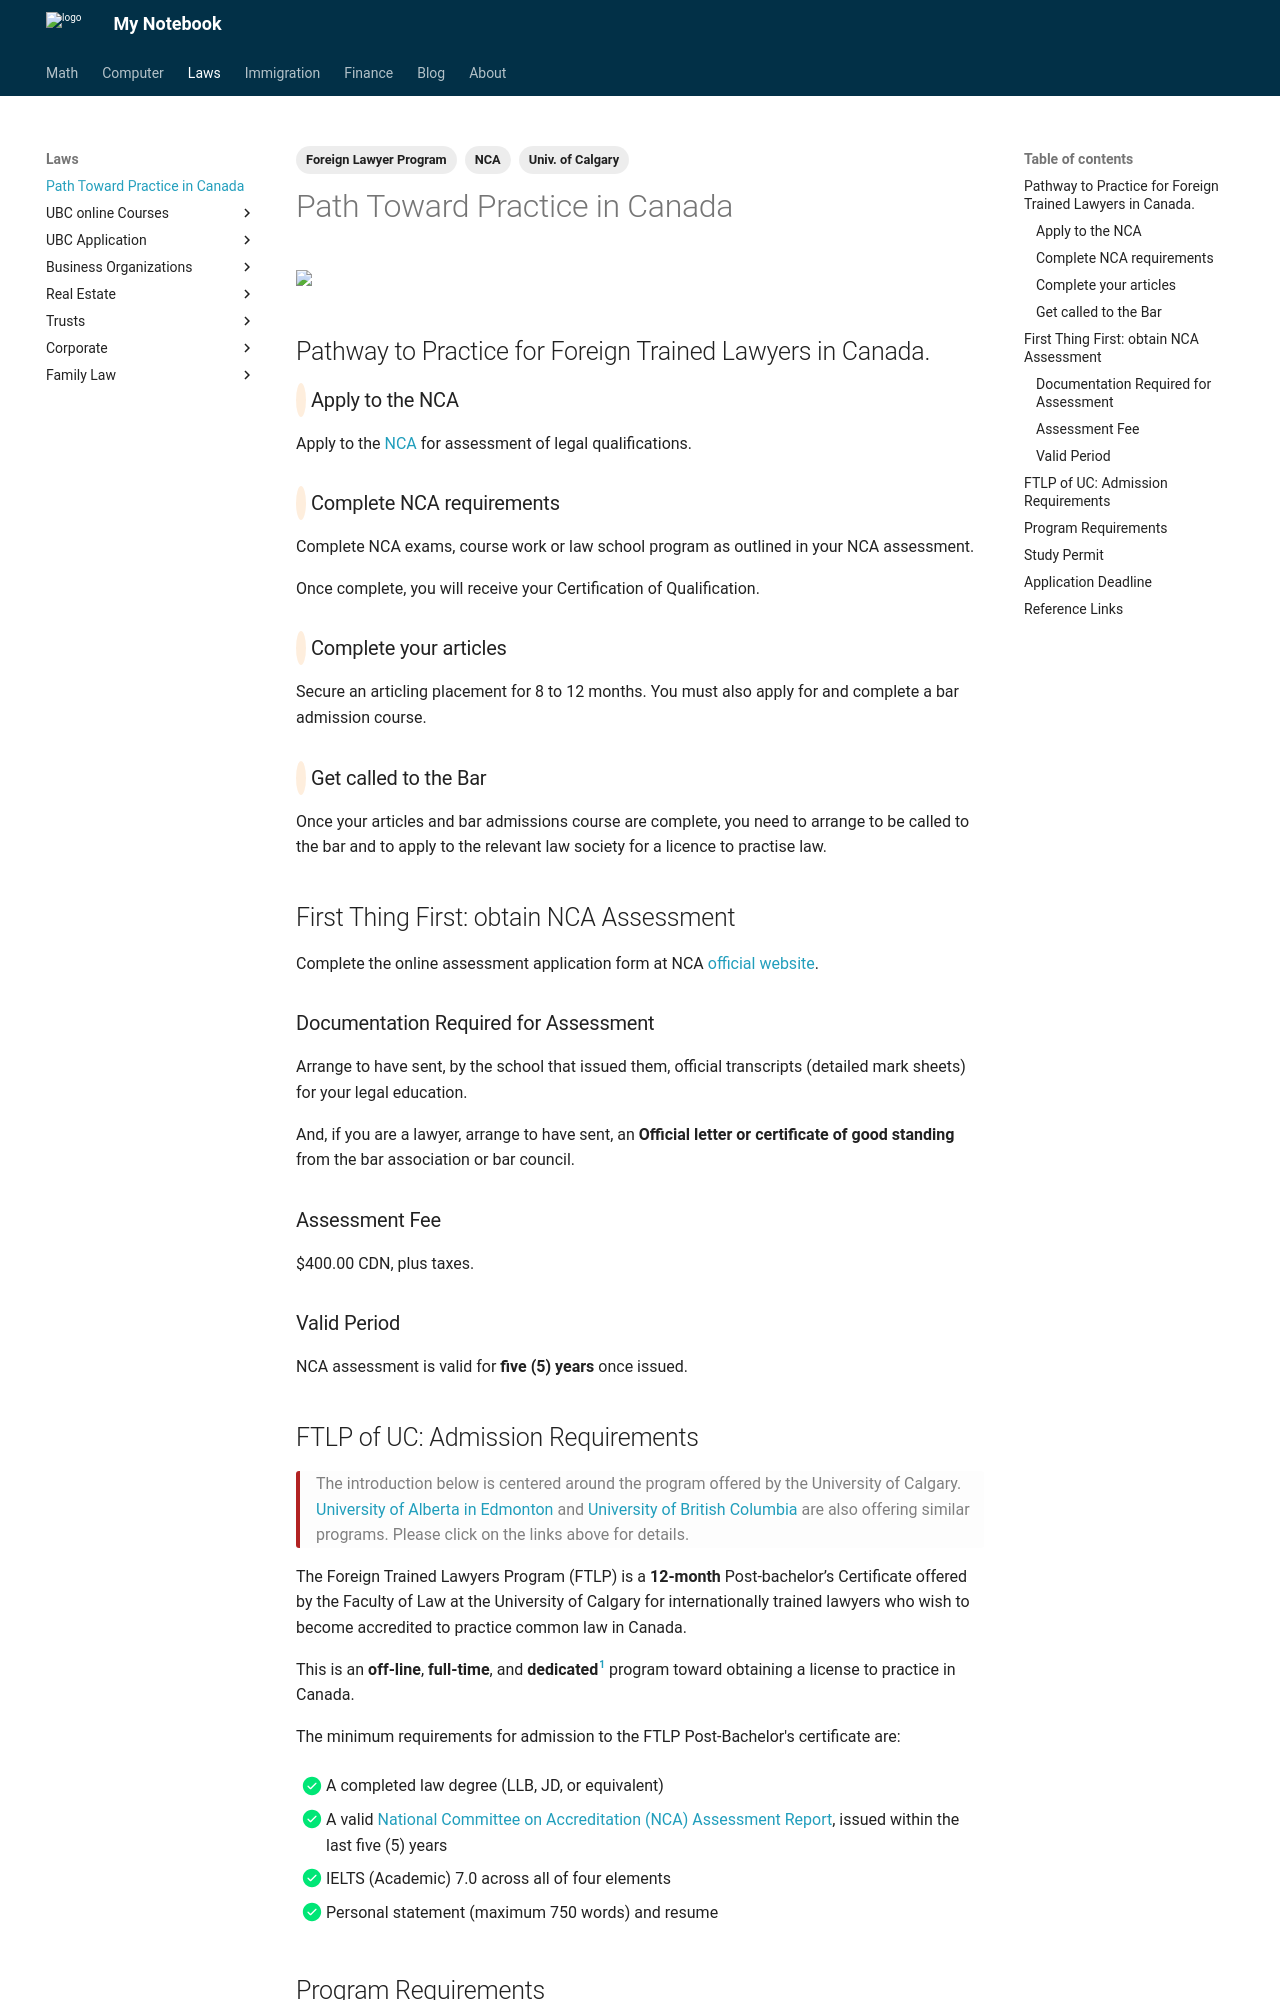

repository: Larry-Cui/notebook · page: articles/2024-08-18-NCA/index.html · generator: mkdocs

---
layout: post
title: NCA and Foreign Trained Lawyer Program
date: 2024-08-18
draft: false
categories:
  - License
tags:
  - NCA
  - Foreign Lawyer Program
  - Univ. of Calgary
---

<a href="https://lh3.googleusercontent.com/pw/AP1GczNlPL2XU73ZrmLzVMPRzEBSOkONXic3ozpfB5HllVlxptDJDjXRKFh0o2iBsxRSfXRhP6BcH61XUeXrWKBpSZ354Hclhwt03wQfmXcBjpAHqouNSyo=w2400?source=screenshot.guru"> <img src="https://lh3.googleusercontent.com/pw/AP1GczNlPL2XU73ZrmLzVMPRzEBSOkONXic3ozpfB5HllVlxptDJDjXRKFh0o2iBsxRSfXRhP6BcH61XUeXrWKBpSZ354Hclhwt03wQfmXcBjpAHqouNSyo=w600-h315-p-k" style="width: 100%"/> </a>

<!-- more -->

<!-- <i class="fa-solid fa-0 number"></i>
<i class="fa-solid fa-1 number"></i>
<i class="fa-solid fa-2 number"></i>
<i class="fa-solid fa-3 number"></i>
<i class="fa-solid fa-4 number"></i>
<i class="fa-solid fa-5 number"></i>
<i class="fa-solid fa-6 number"></i>
<i class="fa-solid fa-7 number"></i>
<i class="fa-solid fa-8 number"></i>
<i class="fa-solid fa-9 number"></i> -->

## Pathway to Practice for Foreign Trained Lawyers in Canada.

### <i class="fa-solid fa-1 number"></i> Apply to the NCA

Apply to the [NCA](https://nca.legal/){:target=" \_blank"} for assessment of legal qualifications.

### <i class="fa-solid fa-2 number"></i> Complete NCA requirements

Complete NCA exams, course work or law school program as outlined in your NCA assessment.

Once complete, you will receive your Certification of Qualification.

### <i class="fa-solid fa-3 number"></i> Complete your articles

Secure an articling placement for 8 to 12 months. You must also apply for and complete a bar admission course.

### <i class="fa-solid fa-4 number"></i> Get called to the Bar

Once your articles and bar admissions course are complete, you need to arrange to be called to the bar and to apply to the relevant law society for a licence to practise law.

## First Thing First: obtain NCA Assessment

Complete the online assessment application form at NCA [official website](https://nca.legal/){:target=" \_blank"}.

### Documentation Required for Assessment

Arrange to have sent, by the school that issued them, official transcripts (detailed mark sheets) for your legal education.

And, if you are a lawyer, arrange to have sent, an **Official letter or certificate of good standing** from the bar association or bar council.

### Assessment Fee

$400.00 CDN, plus taxes.

### Valid Period

NCA assessment is valid for **five (5) years** once issued.
